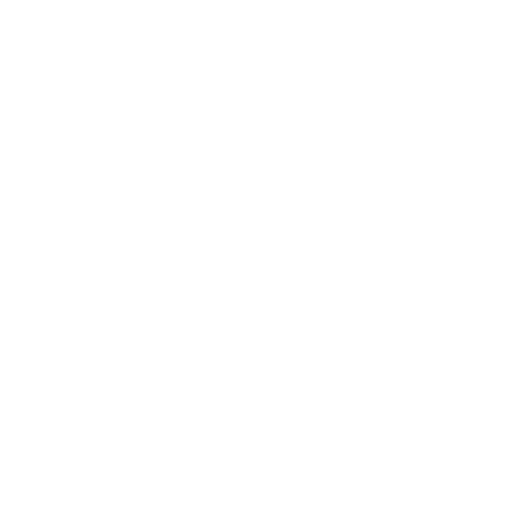
t = 0.00 s
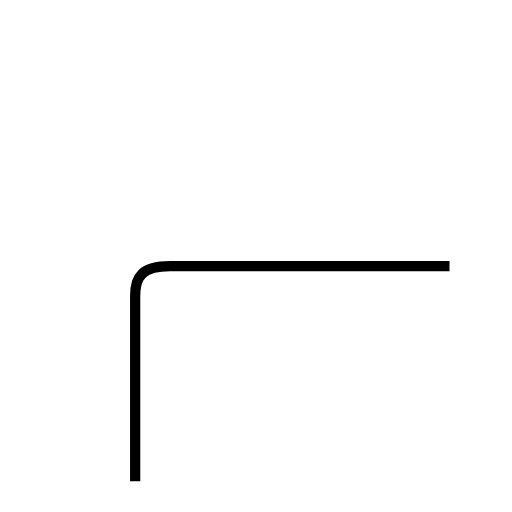
t = 1.52 s
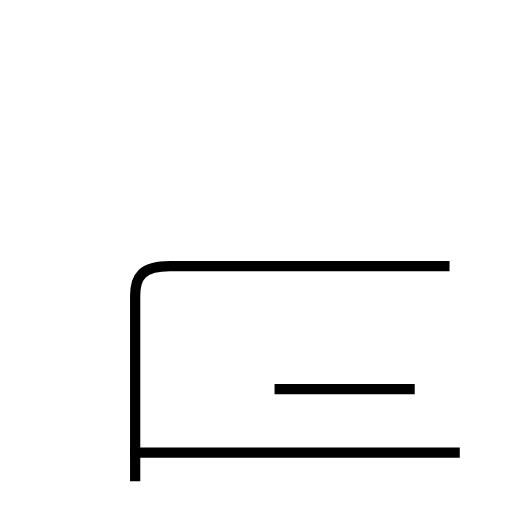
t = 2.90 s
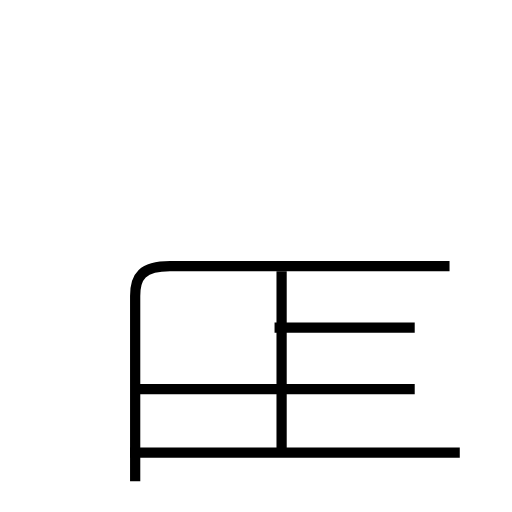
t = 4.25 s
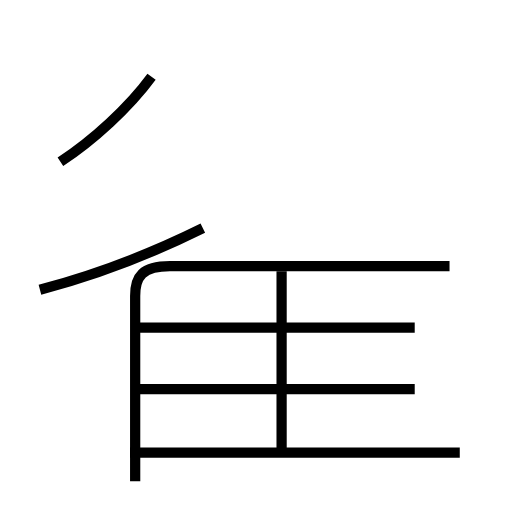
t = 5.54 s
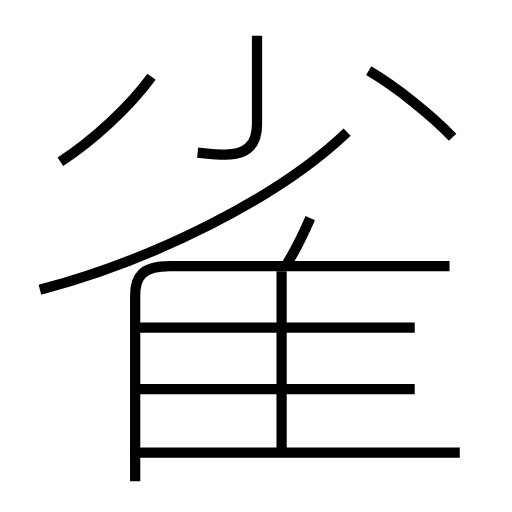
t = 7.01 s

The animated SVG that drew these frames (rendered in a browser with its animation timeline set to each time). Animation: 10 SMIL elements (animate=10); one cycle of 7.01 s.

<?xml version='1.0' encoding='utf-8'?>
<svg viewBox="0.0 -6.0 50.0 50.0" version="1.1" xmlns="http://www.w3.org/2000/svg"><rect x="-1000" y="-1000" width="2000" height="2000" stroke="white" fill="white" /><g style="fill:none;stroke:#000000;stroke-width:1"><path d="M 13.2 3.0 L 13.2 -15.1 C 13.2 -17.0 13.9 -18.0 16.6 -18.0 L 43.9 -18.0 " transform="translate(0.0 38.0)" stroke-dasharray="50.61154117410227" stroke-dashoffset="50.61154117410227"><animate attributeName="stroke-dashoffset" from="50.61154117410227" to="0" dur="1.518346235223068s" begin="0s; anim_end.end" fill="freeze" id="anim0" /></path><path d="M 44.9 0.2 L 12.7 0.2 " transform="translate(0.0 38.0)" stroke-dasharray="32.2" stroke-dashoffset="32.2"><animate attributeName="stroke-dashoffset" from="32.2" to="0" dur="0.9660000000000001s" begin="anim0.end" fill="freeze" id="anim1" /></path><path d="M 40.5 -6.0 L 13.1 -6.0 " transform="translate(0.0 38.0)" stroke-dasharray="27.4" stroke-dashoffset="27.4"><animate attributeName="stroke-dashoffset" from="27.4" to="0" dur="0.822s" begin="anim1.end" fill="freeze" id="anim2" /></path><path d="M 27.5 0.2 L 27.5 -17.5 " transform="translate(0.0 38.0)" stroke-dasharray="17.7" stroke-dashoffset="17.7"><animate attributeName="stroke-dashoffset" from="17.7" to="0" dur="0.5309999999999999s" begin="anim2.end" fill="freeze" id="anim3" /></path><path d="M 40.5 -12.0 L 13.1 -12.0 " transform="translate(0.0 38.0)" stroke-dasharray="27.4" stroke-dashoffset="27.4"><animate attributeName="stroke-dashoffset" from="27.4" to="0" dur="0.822s" begin="anim3.end" fill="freeze" id="anim4" /></path><path d="M 5.9 -28.2 C 9.1 -30.3 12.6 -33.5 14.8 -36.5 " transform="translate(0.0 38.0)" stroke-dasharray="12.226798314984846" stroke-dashoffset="12.226798314984846"><animate attributeName="stroke-dashoffset" from="12.226798314984846" to="0" dur="0.36680394944954536s" begin="anim4.end" fill="freeze" id="anim5" /></path><path d="M 3.9 -15.7 C 14.9 -18.6 27.1 -24.6 33.9 -31.1 " transform="translate(0.0 38.0)" stroke-dasharray="34.027194212714136" stroke-dashoffset="34.027194212714136"><animate attributeName="stroke-dashoffset" from="34.027194212714136" to="0" dur="1.020815826381424s" begin="anim5.end" fill="freeze" id="anim6" /></path><path d="M 27.8 -17.9 C 28.8 -19.4 29.6 -21.1 30.3 -22.7 " transform="translate(0.0 38.0)" stroke-dasharray="5.419049002957099" stroke-dashoffset="5.419049002957099"><animate attributeName="stroke-dashoffset" from="5.419049002957099" to="0" dur="0.16257147008871295s" begin="anim6.end" fill="freeze" id="anim7" /></path><path d="M 19.3 -29.1 C 20.3 -29.0 21.1 -28.9 22.0 -28.9 C 24.0 -28.9 25.1 -29.8 25.1 -31.9 L 25.1 -40.5 " transform="translate(0.0 38.0)" stroke-dasharray="16.268860178293163" stroke-dashoffset="16.268860178293163"><animate attributeName="stroke-dashoffset" from="16.268860178293163" to="0" dur="0.4880658053487949s" begin="anim7.end" fill="freeze" id="anim8" /></path><path d="M 44.2 -30.6 C 42.1 -32.8 38.7 -35.5 36.0 -37.1" transform="translate(0.0 38.0)" stroke-dasharray="10.490520911478818" stroke-dashoffset="10.490520911478818"><animate attributeName="stroke-dashoffset" from="10.490520911478818" to="0" dur="0.31471562734436453s" begin="anim8.end" fill="freeze" id="anim_end" /></path></g></svg>
